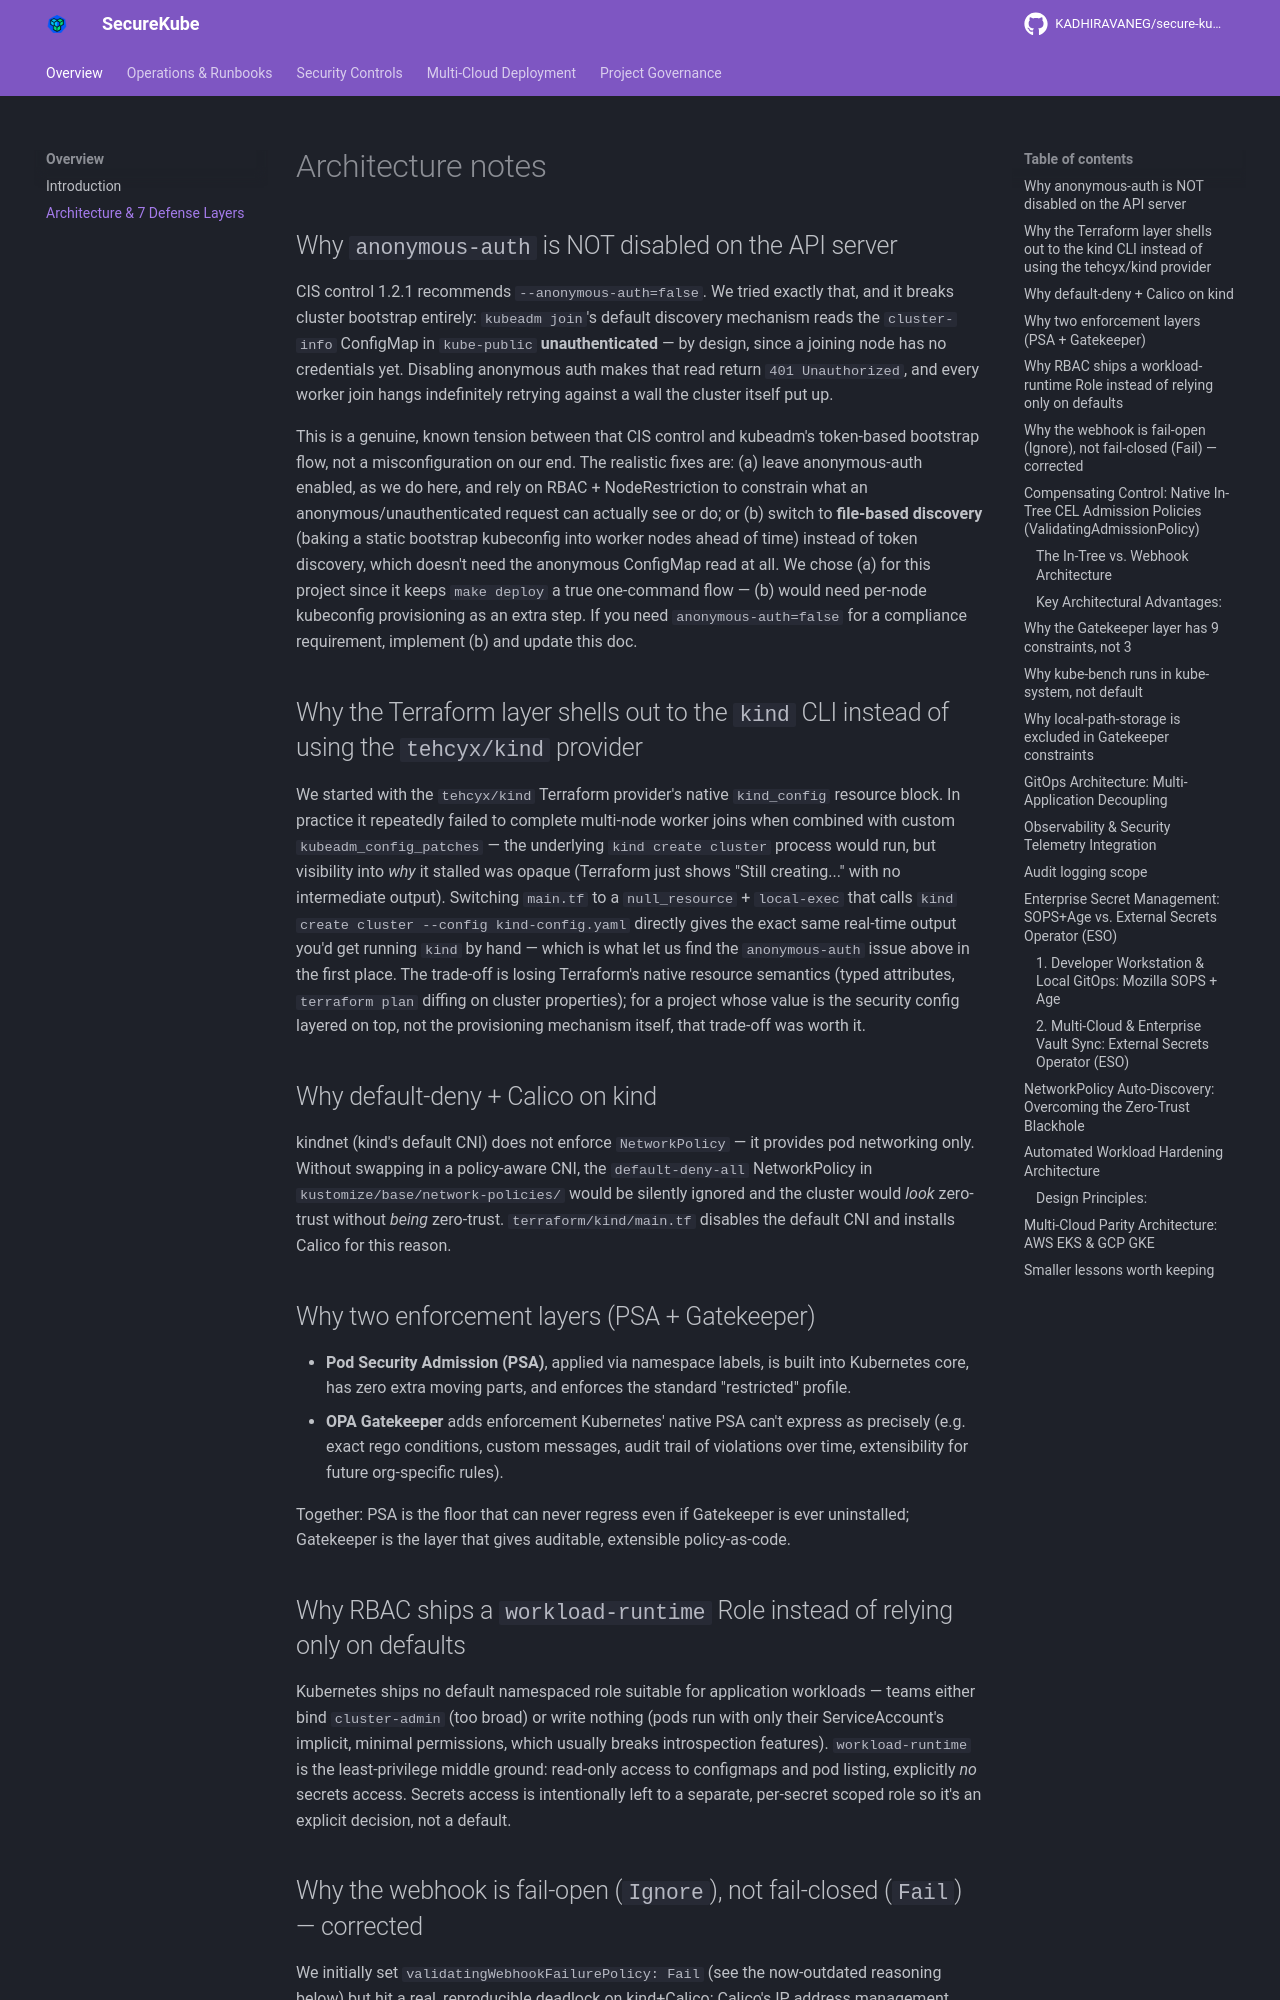

repository: KADHIRAVANEG/secure-kube · page: architecture/index.html · generator: mkdocs

# Architecture notes

## Why `anonymous-auth` is NOT disabled on the API server

CIS control 1.2.1 recommends `--anonymous-auth=false`. We tried exactly that, and it breaks cluster bootstrap entirely: `kubeadm join`'s default discovery mechanism reads the `cluster-info` ConfigMap in `kube-public` **unauthenticated** — by design, since a joining node has no credentials yet. Disabling anonymous auth makes that read return `401 Unauthorized`, and every worker join hangs indefinitely retrying against a wall the cluster itself put up.

This is a genuine, known tension between that CIS control and kubeadm's token-based bootstrap flow, not a misconfiguration on our end. The realistic fixes are: (a) leave anonymous-auth enabled, as we do here, and rely on RBAC + NodeRestriction to constrain what an anonymous/unauthenticated request can actually see or do; or (b) switch to **file-based discovery** (baking a static bootstrap kubeconfig into worker nodes ahead of time) instead of token discovery, which doesn't need the anonymous ConfigMap read at all. We chose (a) for this project since it keeps `make deploy` a true one-command flow — (b) would need per-node kubeconfig provisioning as an extra step. If you need `anonymous-auth=false` for a compliance requirement, implement (b) and update this doc.

## Why the Terraform layer shells out to the `kind` CLI instead of using the `tehcyx/kind` provider

We started with the `tehcyx/kind` Terraform provider's native `kind_config` resource block. In practice it repeatedly failed to complete multi-node worker joins when combined with custom `kubeadm_config_patches` — the underlying `kind create cluster` process would run, but visibility into *why* it stalled was opaque (Terraform just shows "Still creating..." with no intermediate output). Switching `main.tf` to a `null_resource` + `local-exec` that calls `kind create cluster --config kind-config.yaml` directly gives the exact same real-time output you'd get running `kind` by hand — which is what let us find the `anonymous-auth` issue above in the first place. The trade-off is losing Terraform's native resource semantics (typed attributes, `terraform plan` diffing on cluster properties); for a project whose value is the security config layered on top, not the provisioning mechanism itself, that trade-off was worth it.

## Why default-deny + Calico on kind

kindnet (kind's default CNI) does not enforce `NetworkPolicy` — it provides pod networking only. Without swapping in a policy-aware CNI, the `default-deny-all` NetworkPolicy in `kustomize/base/network-policies/` would be silently ignored and the cluster would *look* zero-trust without *being* zero-trust. `terraform/kind/main.tf` disables the default CNI and installs Calico for this reason.

## Why two enforcement layers (PSA + Gatekeeper)

- **Pod Security Admission (PSA)**, applied via namespace labels, is built into Kubernetes core, has zero extra moving parts, and enforces the standard "restricted" profile.
- **OPA Gatekeeper** adds enforcement Kubernetes' native PSA can't express as precisely (e.g. exact rego conditions, custom messages, audit trail of violations over time, extensibility for future org-specific rules).

Together: PSA is the floor that can never regress even if Gatekeeper is ever uninstalled; Gatekeeper is the layer that gives auditable, extensible policy-as-code.

## Why RBAC ships a `workload-runtime` Role instead of relying only on defaults

Kubernetes ships no default namespaced role suitable for application workloads — teams either bind `cluster-admin` (too broad) or write nothing (pods run with only their ServiceAccount's implicit, minimal permissions, which usually breaks introspection features). `workload-runtime` is the least-privilege middle ground: read-only access to configmaps and pod listing, explicitly *no* secrets access. Secrets access is intentionally left to a separate, per-secret scoped role so it's an explicit decision, not a default.
